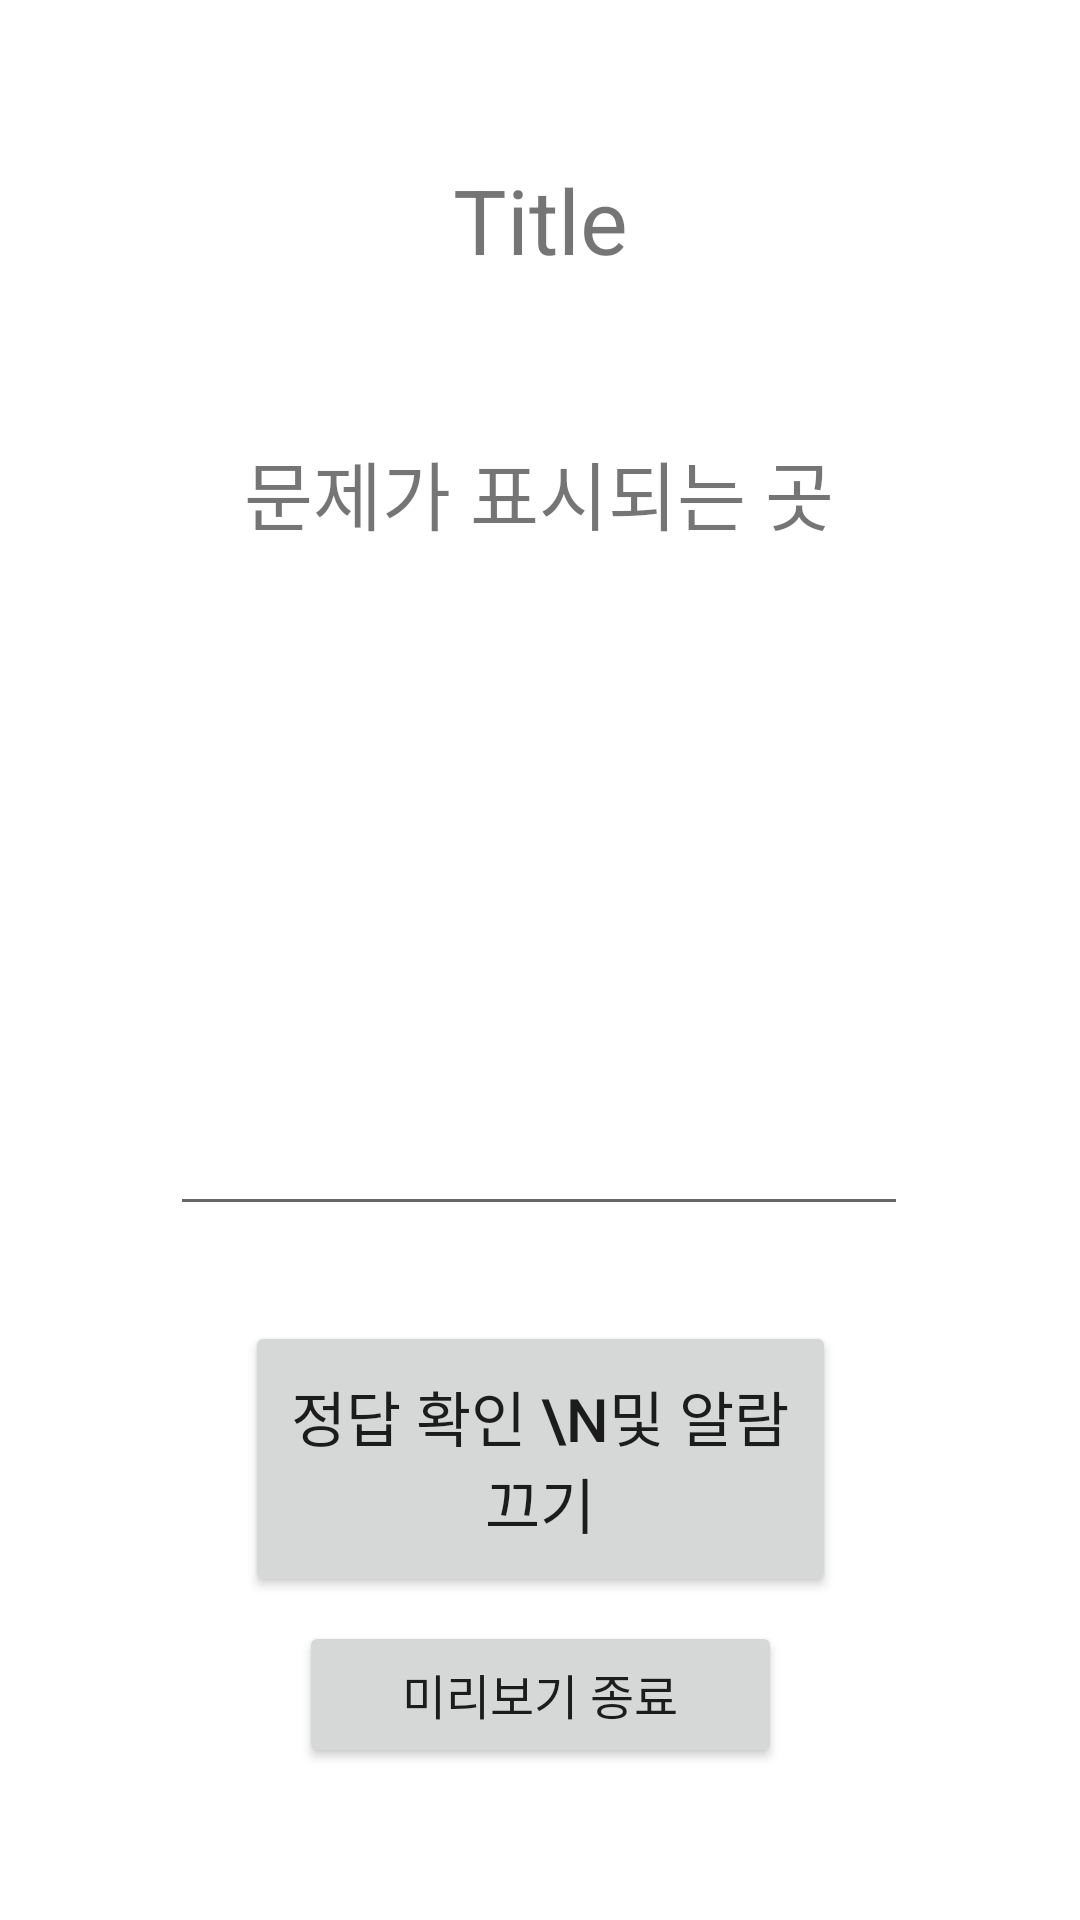

Write the Android layout XML for this screen, with the resource values it uses.
<!-- AndroidManifest.xml: application theme Theme.MissionAlarm -->
<!-- res/layout/activity_copy.xml -->
<?xml version="1.0" encoding="utf-8"?>
<androidx.constraintlayout.widget.ConstraintLayout xmlns:android="http://schemas.android.com/apk/res/android"
    xmlns:app="http://schemas.android.com/apk/res-auto"
    xmlns:tools="http://schemas.android.com/tools"
    android:layout_width="match_parent"
    android:layout_height="match_parent"
    tools:context=".copy">


    <TextView
        android:id="@+id/textView"
        android:layout_width="wrap_content"
        android:layout_height="wrap_content"
        android:text="문제가 표시되는 곳"
        android:textSize="25sp"
        app:layout_constraintBottom_toBottomOf="parent"
        app:layout_constraintHorizontal_bias="0.498"
        app:layout_constraintLeft_toLeftOf="parent"
        app:layout_constraintRight_toRightOf="parent"
        app:layout_constraintTop_toTopOf="parent"
        app:layout_constraintVertical_bias="0.242" />


    <Button
        android:id="@+id/button_1"
        android:layout_width="197dp"
        android:layout_height="92dp"
        android:text="정답 확인 \n및 알람 끄기"
        android:textSize="20sp"
        app:layout_constraintBottom_toBottomOf="parent"
        app:layout_constraintEnd_toEndOf="parent"
        app:layout_constraintStart_toStartOf="parent"
        app:layout_constraintTop_toBottomOf="@+id/textView"
        app:layout_constraintVertical_bias="0.706" />

    <EditText
        android:id="@+id/editView"
        android:layout_width="246dp"
        android:layout_height="71dp"
        android:ems="10"
        android:textSize="15sp"
        app:layout_constraintBottom_toBottomOf="parent"
        app:layout_constraintEnd_toEndOf="parent"
        app:layout_constraintHorizontal_bias="0.498"
        app:layout_constraintStart_toStartOf="parent"
        app:layout_constraintTop_toBottomOf="@+id/textView"
        app:layout_constraintVertical_bias="0.402" />

    <TextView
        android:id="@+id/textViewTitle"
        android:layout_width="wrap_content"
        android:layout_height="wrap_content"
        android:text="Title"
        android:textSize="30sp"
        android:gravity="center"
        app:layout_constraintBottom_toTopOf="@+id/textView"
        app:layout_constraintEnd_toEndOf="parent"
        app:layout_constraintStart_toStartOf="parent"
        app:layout_constraintTop_toTopOf="parent" />

    <Button
        android:id="@+id/buttonExitTest"
        android:layout_width="161dp"
        android:layout_height="49dp"
        android:layout_marginTop="8dp"
        android:onClick="exitTest"
        android:text="미리보기 종료"
        android:textSize="16sp"
        app:layout_constraintEnd_toEndOf="parent"
        app:layout_constraintStart_toStartOf="parent"
        app:layout_constraintTop_toBottomOf="@+id/button_1" />


</androidx.constraintlayout.widget.ConstraintLayout>
<!-- resources referenced by this layout -->
<resources>
  <style name="Theme.MissionAlarm" parent="Theme.MaterialComponents.DayNight.DarkActionBar">
          
          <item name="colorPrimary">@color/purple_500</item>
          <item name="colorPrimaryVariant">@color/purple_700</item>
          <item name="colorOnPrimary">@color/white</item>
          
          <item name="colorSecondary">@color/teal_200</item>
          <item name="colorSecondaryVariant">@color/teal_700</item>
          <item name="colorOnSecondary">@color/black</item>
          
          <item name="android:statusBarColor" tools:targetApi="l">?attr/colorPrimaryVariant</item>
          
      </style>
  <!-- not gathered from this repository: default colours our renderer supplied (Android Studio template values) -->
  <color name="purple_500">#FF6200EE</color>
  <color name="purple_700">#FF3700B3</color>
  <color name="teal_200">#FF03DAC5</color>
  <color name="teal_700">#FF018786</color>
  <color name="black">#FF000000</color>
  <color name="white">#FFFFFFFF</color>
</resources>
